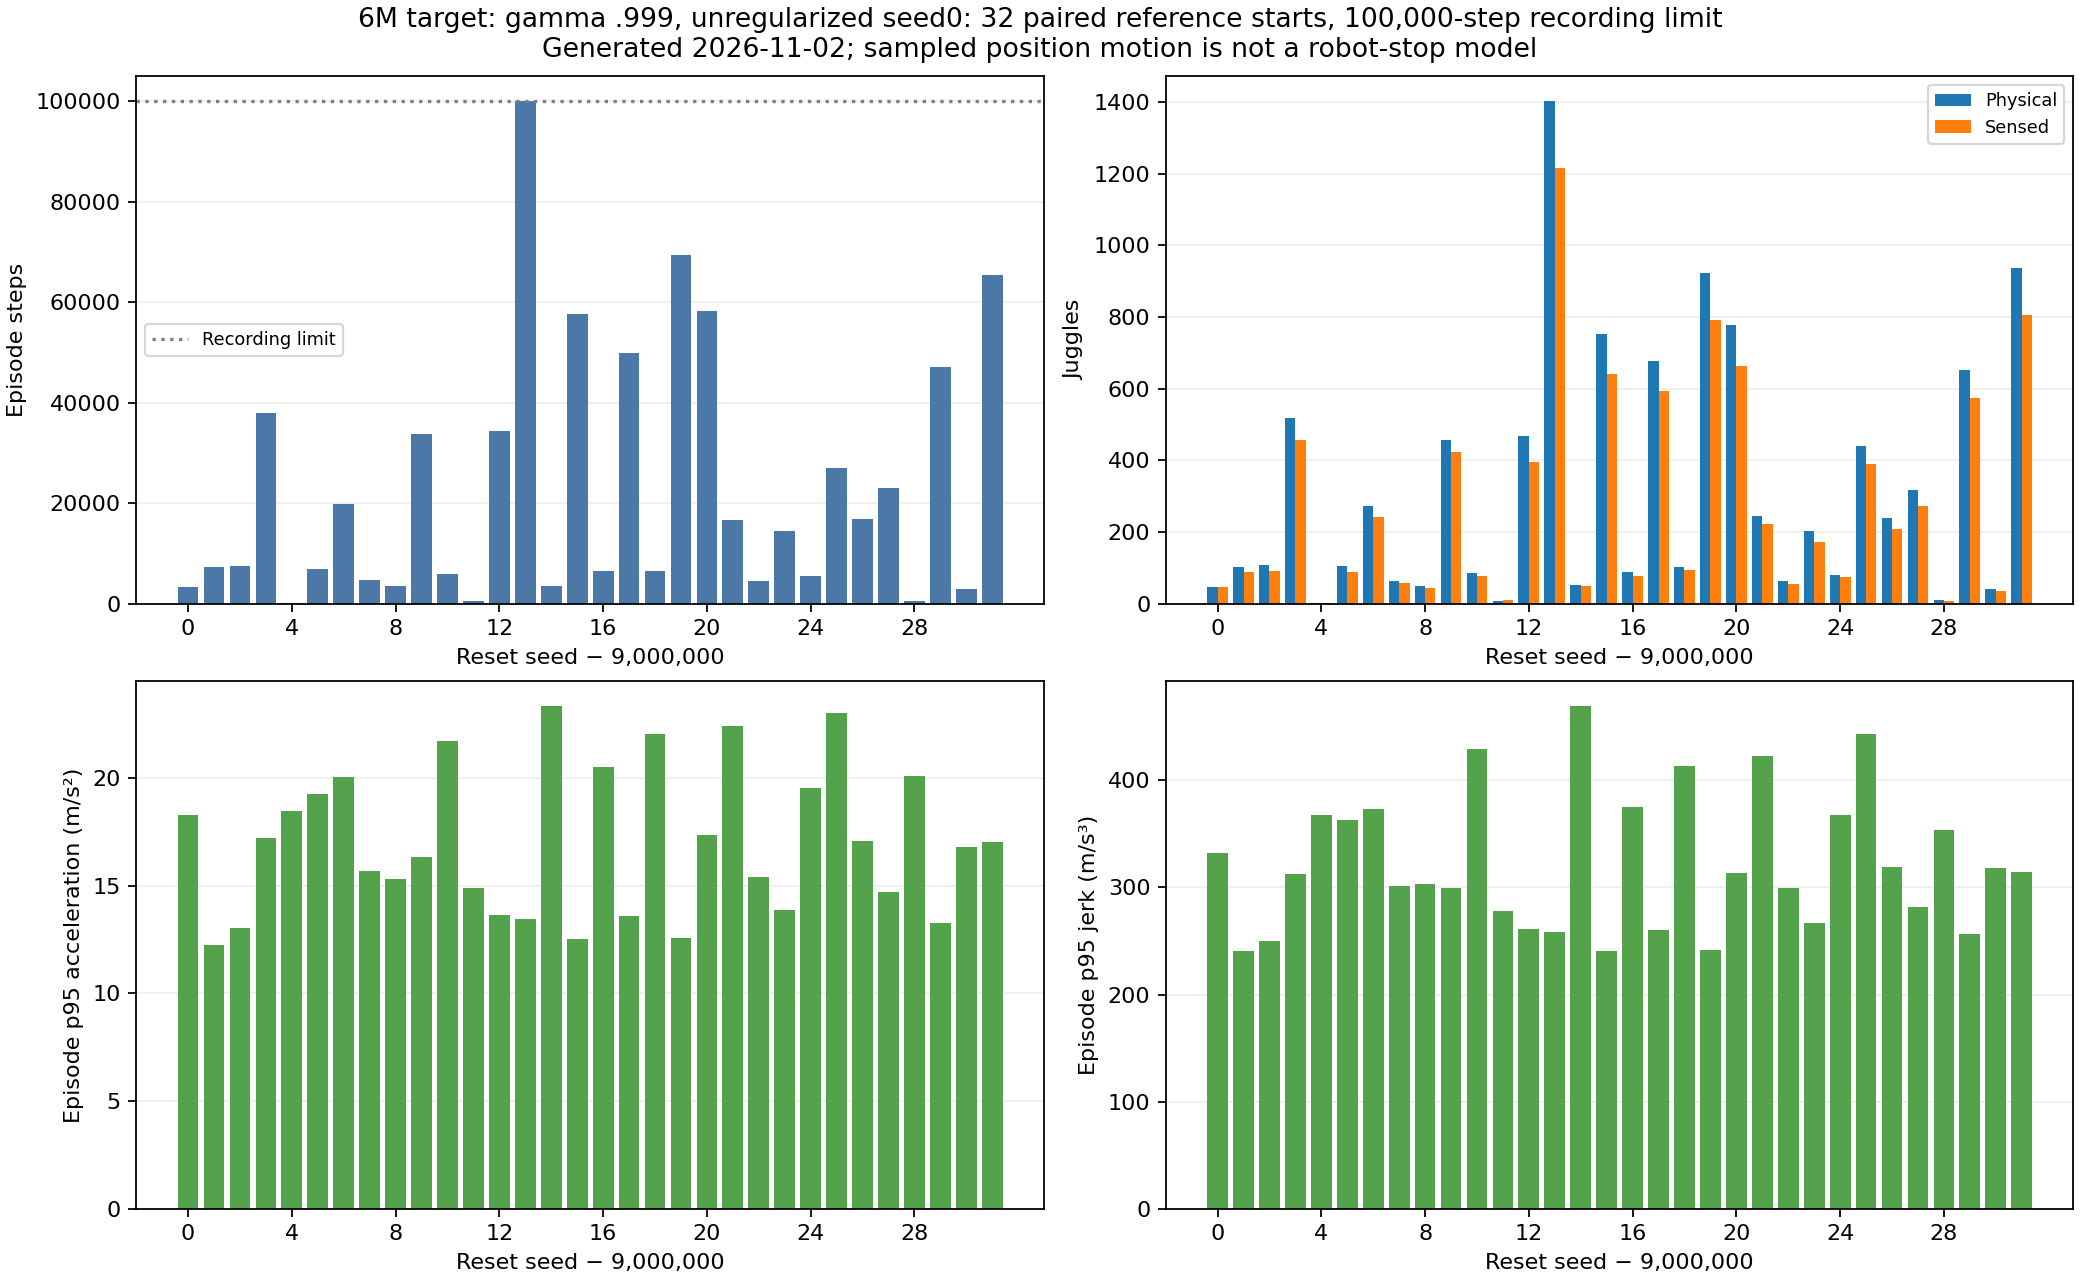

Data behind this chart, as committed beside it:
seed, steps, physical_juggles, sensed_juggles, reward, action_delta_rms, terminated, truncated, trajectory, trajectory_sha256, recorded_end_reasons, position_p95_speed_m_s, position_p95_acceleration_m_s2, position_p95_jerk_m_s3
9000000, 3296, 47, 46, 2402, 0.3077, True, False, /scratch/cluster/mrudolph/documents/air-…, 1f4206d6c32ed5c63c3d0851dbd1f7513e2d2aa9…, ["puck_passed_paddle"], 1.813, 18.28, 332.1
9000001, 7212, 101, 87, 5536, 0.303, True, False, /scratch/cluster/mrudolph/documents/air-…, aa933e6eb2d3eddf387e3e63d42b172a1838b21a…, ["puck_passed_paddle"], 1.615, 12.24, 240.5
9000002, 7426, 107, 92, 5700, 0.3186, True, False, /scratch/cluster/mrudolph/documents/air-…, ebbe0f6300c745d50a9ed1daf87fedabd2a423cd…, ["puck_passed_paddle"], 1.711, 13.02, 250.3
9000003, 37829, 518, 457, 28443, 0.2933, True, False, /scratch/cluster/mrudolph/documents/air-…, e63282a140a1a8b999e22e098ed442a373b740ec…, ["puck_passed_paddle"], 1.768, 17.21, 312.9
9000004, 202, 2, 2, 132.0, 0.5293, True, False, /scratch/cluster/mrudolph/documents/air-…, f3e494a3089b6aff63d85d730000b8a74573ca4b…, ["puck_passed_paddle"], 2, 18.48, 367.8
9000005, 6879, 105, 88, 5055, 0.3487, True, False, /scratch/cluster/mrudolph/documents/air-…, 008ca57d473c089641454d3bd6eb05b703b6f2e9…, ["puck_passed_paddle"], 1.946, 19.26, 363.1
9000006, 19909, 273, 241, 14242, 0.3093, True, False, /scratch/cluster/mrudolph/documents/air-…, 6ee6494073895be1ac3f501faf8e6db50fc6f277…, ["puck_passed_paddle"], 1.824, 20.07, 373.4
9000007, 4613, 63, 57, 3560, 0.3173, True, False, /scratch/cluster/mrudolph/documents/air-…, 95bcf0b2f77e425c8e08354f01f6f035df505d34…, ["puck_passed_paddle"], 1.829, 15.71, 301.1
9000008, 3400, 49, 44, 2539, 0.363, True, False, /scratch/cluster/mrudolph/documents/air-…, 0d110f997de7b1a51a7910aaf96b4f5a2b631736…, ["puck_passed_paddle"], 1.806, 15.34, 303.5
9000009, 33698, 457, 424, 25498, 0.2993, True, False, /scratch/cluster/mrudolph/documents/air-…, 23bffdcf0d9fbd40bcfed75438f53fe02a9346bd…, ["puck_passed_paddle"], 1.78, 16.34, 299.3
9000010, 5841, 86, 77, 4041, 0.3452, True, False, /scratch/cluster/mrudolph/documents/air-…, b318b553dbb01621723731ecd0e884336634c7bb…, ["puck_passed_paddle"], 2.026, 21.71, 429.6
9000011, 575, 7, 9, 445.0, 0.352, True, False, /scratch/cluster/mrudolph/documents/air-…, 16cacdaabd857dfecfc1997438974d8d3e8eda80…, ["puck_passed_paddle"], 1.819, 14.89, 278
9000012, 34413, 469, 395, 26653, 0.306, True, False, /scratch/cluster/mrudolph/documents/air-…, 67d2d2f6e82708428a7f3b1b18781865ac65c02e…, ["puck_passed_paddle"], 1.697, 13.67, 261.2
9000013, 100000, 1403, 1217, 76784, 0.3105, False, False, /scratch/cluster/mrudolph/documents/air-…, 0eb2a887cdc60987fd479569a52387725a0d16ea…, ["evaluation_horizon"], 1.692, 13.47, 258.2
9000014, 3548, 51, 50, 2390, 0.3825, True, False, /scratch/cluster/mrudolph/documents/air-…, a50d8e73e6db2e3212bed60e7afa3f009fb52d0a…, ["puck_passed_paddle"], 2.104, 23.33, 468.9
9000015, 57694, 753, 641, 44388, 0.2951, True, False, /scratch/cluster/mrudolph/documents/air-…, 00bdd34a07748f30f0e5419a64a39be4184dc280…, ["puck_passed_paddle"], 1.606, 12.52, 240.9
9000016, 6457, 88, 78, 4463, 0.31, True, False, /scratch/cluster/mrudolph/documents/air-…, 5b27294a92ff63335e67b1e263e4ab4f17004633…, ["puck_passed_paddle"], 1.776, 20.5, 375.5
9000017, 49919, 677, 593, 38634, 0.304, True, False, /scratch/cluster/mrudolph/documents/air-…, be3eda22e31055487a3179ca7fd76c8d0900f963…, ["puck_hit_bottom", "puck_passed_paddle"…, 1.698, 13.61, 260.5
9000018, 6442, 102, 95, 4165, 0.3266, True, False, /scratch/cluster/mrudolph/documents/air-…, b2294c2393ca288084ba9eb1c4f32963587fff9e…, ["puck_passed_paddle"], 1.958, 22.04, 413
9000019, 69304, 922, 792, 53494, 0.2954, True, False, /scratch/cluster/mrudolph/documents/air-…, 5d5d45fa82df29517a607cf917d592f6059c4f15…, ["puck_hit_bottom", "puck_passed_paddle"…, 1.63, 12.58, 241.9
9000020, 58185, 777, 662, 44006, 0.2955, True, False, /scratch/cluster/mrudolph/documents/air-…, 2410a3ebab0d51c32f256260efdc4db6fbd74205…, ["puck_passed_paddle"], 1.765, 17.35, 313.6
9000021, 16693, 244, 221, 11356, 0.3218, True, False, /scratch/cluster/mrudolph/documents/air-…, af292e03729dd0eae9ace249d32a50b6df457ad0…, ["puck_passed_paddle"], 1.958, 22.4, 423.1
9000022, 4476, 62, 54, 3214, 0.3424, True, False, /scratch/cluster/mrudolph/documents/air-…, 0df54695ff96e5b0d746bc22829df08ca4ecd811…, ["puck_passed_paddle"], 1.761, 15.4, 299.4
9000023, 14412, 202, 173, 11035, 0.304, True, False, /scratch/cluster/mrudolph/documents/air-…, bd7bfe3f8957e52392274061b443e04d9a8023d6…, ["puck_passed_paddle"], 1.713, 13.87, 267.2
9000024, 5528, 79, 75, 3893, 0.3234, True, False, /scratch/cluster/mrudolph/documents/air-…, d4a07b5631d97a34c3e50deacb3cf7ad3d282678…, ["puck_passed_paddle"], 1.93, 19.56, 367.4
9000025, 26943, 441, 390, 18396, 0.3393, True, False, /scratch/cluster/mrudolph/documents/air-…, 6537701157861ae5c03402b46590cd19abcea4de…, ["puck_passed_paddle"], 2.064, 23, 443.2
9000026, 16745, 239, 209, 12508, 0.3155, True, False, /scratch/cluster/mrudolph/documents/air-…, 35a2114fe5934b55804830345e5c242e96bad5e0…, ["puck_passed_paddle"], 1.863, 17.09, 319.2
9000027, 23009, 316, 272, 17571, 0.3105, True, False, /scratch/cluster/mrudolph/documents/air-…, b6a8a256d7a9473d66876c21f6183146705facbb…, ["puck_passed_paddle"], 1.77, 14.73, 282
9000028, 543, 9, 7, 357.0, 0.3834, True, False, /scratch/cluster/mrudolph/documents/air-…, cc37a61fe0daf628d09be9b2e3cc5508535390ce…, ["puck_passed_paddle"], 2.061, 20.1, 353.4
9000029, 47055, 652, 575, 36249, 0.3022, True, False, /scratch/cluster/mrudolph/documents/air-…, c723b40759a6c32a611b351e2cfade3a4ebbac9c…, ["puck_hit_bottom", "puck_passed_paddle"…, 1.683, 13.27, 256.4
9000030, 2850, 41, 36, 2188, 0.3074, True, False, /scratch/cluster/mrudolph/documents/air-…, 0763e0a7bf007f71b28f3b4e8a7b040347e24be0…, ["puck_passed_paddle"], 1.817, 16.81, 318.3
9000031, 65459, 936, 807, 48424, 0.3034, True, False, /scratch/cluster/mrudolph/documents/air-…, 0508959e93c058b5b4764411869496cad21828b1…, ["puck_passed_paddle"], 1.795, 17.04, 314.7
